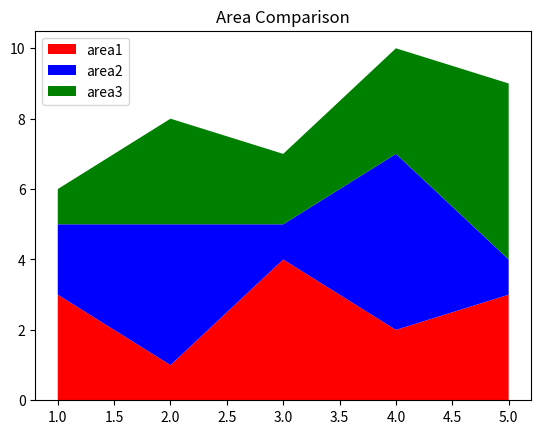

Python code for this plot:
import matplotlib.pyplot as plt

x=[1,2,3,4,5]
area1=[3,1,4,2,3]
area2=[2,4,1,5,1]
area3=[1,3,2,3,5]

l=["area1","area2","area3"]

plt.stackplot(x,area1,area2,area3, labels=l,colors=["r","b","g"])
plt.legend()
plt.title("Area Comparison")
plt.show()